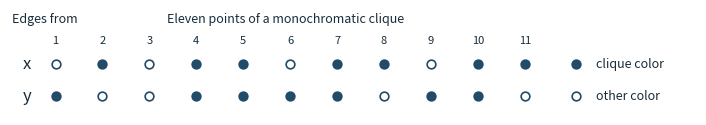

Python code for this plot: (Note: this script raises an exception after producing the figure.)
"""Draw one extremal pair of stars used in the thirteen-vertex argument."""

from pathlib import Path

import matplotlib

matplotlib.use("Agg")
import matplotlib.pyplot as plt


def draw() -> None:
    blue, ink = "#204b69", "#192c3a"
    fig, ax = plt.subplots(figsize=(7.0, 1.1))
    fig.subplots_adjust(left=0.01, right=0.99, bottom=0.02, top=0.98)
    ax.set(xlim=(-0.82, 13.8), ylim=(-1.22, 1.78))
    ax.axis("off")
    ax.text(-0.78, 1.40, "Edges from", fontsize=9, color=ink)
    ax.text(5.05, 1.40, "Eleven points of a monochromatic clique", ha="center",
            fontsize=9, color=ink)
    for column in range(11):
        ax.text(column + 0.15, 0.90, str(column + 1), ha="center", va="center",
                fontsize=8, color=ink)
    for label, y, misses in [("x", 0.22, {0, 2, 5, 8}), ("y", -0.69, {1, 2, 7, 10})]:
        ax.text(-0.55, y, label, va="center", fontsize=12, fontstyle="italic", color=ink)
        for column in range(11):
            ax.scatter(column + 0.15, y, s=39, linewidths=1.2, edgecolors=blue,
                       facecolors="white" if column in misses else blue)
    for y, label, face in [(0.22, "clique color", blue), (-0.69, "other color", "white")]:
        ax.scatter(11.24, y, s=39, linewidths=1.2, edgecolors=blue, facecolors=face)
        ax.text(11.66, y, label, va="center", fontsize=9, color=ink)
    directory = Path(__file__).resolve().parent
    fig.savefig(directory / "row-collision.pdf", metadata={"Author": "Robert Sneiderman"})
    fig.savefig(directory / "row-collision.png", dpi=240, facecolor="white")
    plt.close(fig)


if __name__ == "__main__":
    draw()
